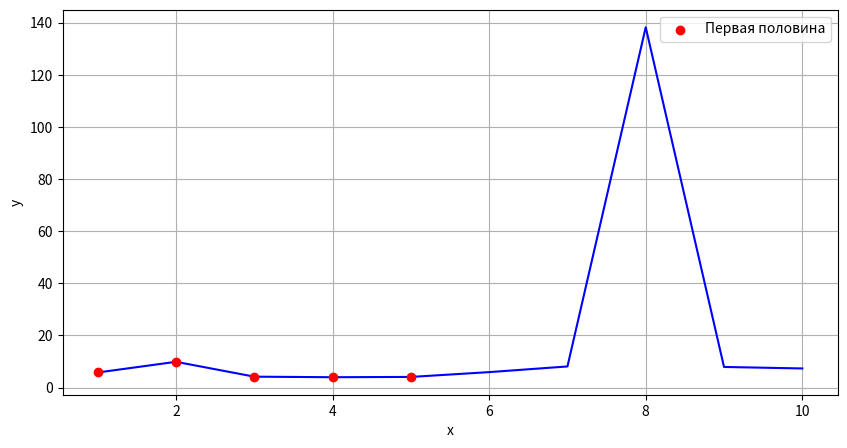

Here is the Python script that generated this plot:
import numpy as np
import matplotlib.pyplot as plt
import math

# Создаем массив x от 1 до 10 с 10 значениями
x = np.linspace(1, 10, 10)

# Вычисляем значения функции 
y = np.sqrt(1 + np.exp(np.sqrt(x)) + np.cos(x**2))/np.abs(1 - np.sin(x)**3) + np.log(np.abs(2*x))

# Извлекаем первую половину массива
half_length = len(y) // 2
y_slice = y[:half_length]
x_slice = x[:half_length]

# Строим графики
plt.figure(figsize=(10, 5))

# Линейный график для полного массива
plt.plot(x, y,color='blue')

# Точечный график для среза
plt.scatter(x_slice, y_slice, color='red', label='Первая половина', zorder=5)

# Настройки графика
plt.title('')
plt.xlabel('x')
plt.ylabel('y')
plt.legend()
plt.grid(True)
plt.show()